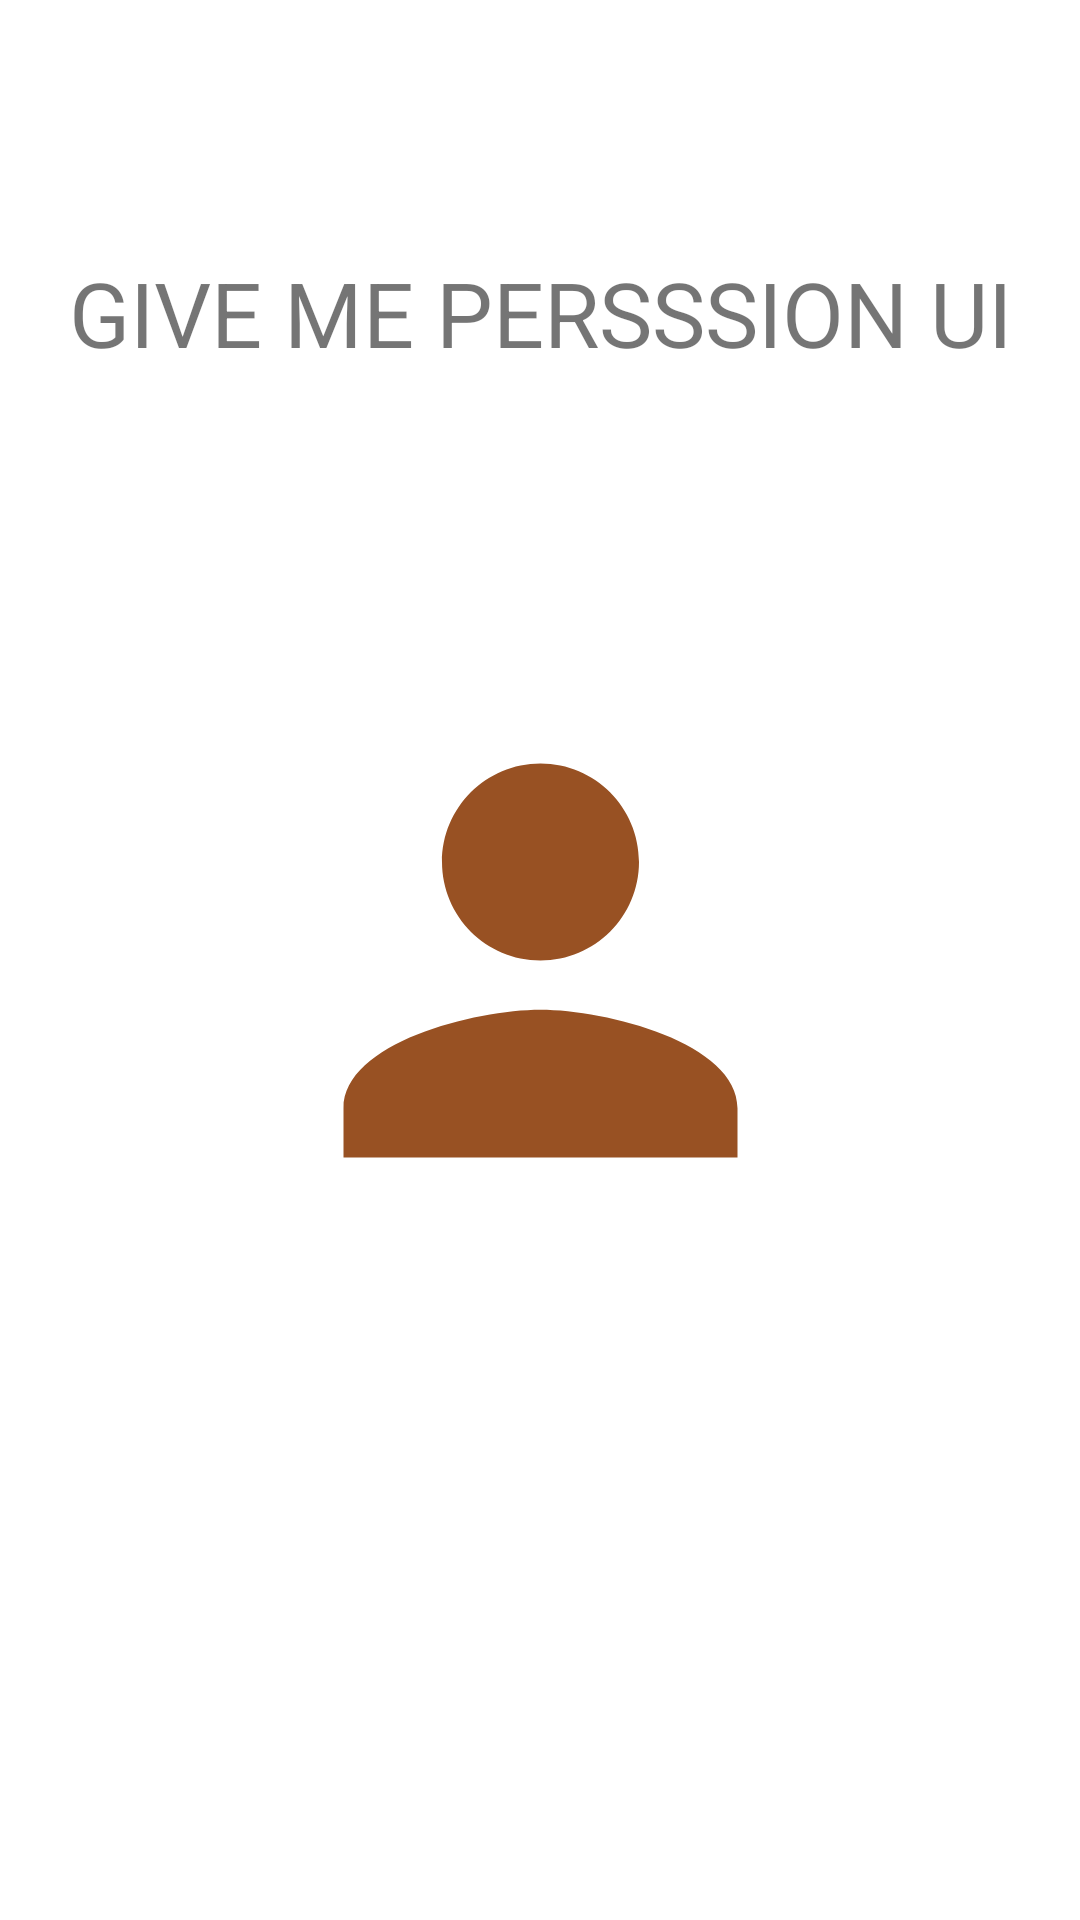

Produce the Android XML layout that renders to this screen, including the resource entries it uses.
<!-- AndroidManifest.xml: application theme Theme.BreweryKegTrackAndTrace -->
<!-- res/layout/activity_truck__permission.xml -->
<?xml version="1.0" encoding="utf-8"?>
<androidx.constraintlayout.widget.ConstraintLayout xmlns:android="http://schemas.android.com/apk/res/android"
    xmlns:app="http://schemas.android.com/apk/res-auto"
    xmlns:tools="http://schemas.android.com/tools"
    android:layout_width="match_parent"
    android:layout_height="match_parent"
    tools:context=".truck_Permission">

    <ImageView
        android:id="@+id/imageView4"
        android:layout_width="197dp"
        android:layout_height="224dp"
        app:layout_constraintBottom_toBottomOf="parent"
        app:layout_constraintEnd_toEndOf="parent"
        app:layout_constraintStart_toStartOf="parent"
        app:layout_constraintTop_toTopOf="parent"
        app:srcCompat="@drawable/ic_baseline_person_24" />

    <TextView
        android:id="@+id/textView3"
        android:layout_width="wrap_content"
        android:layout_height="wrap_content"
        android:text="GIVE ME PERSSSION UI"
        android:textSize="30dp"
        app:layout_constraintBottom_toTopOf="@+id/imageView4"
        app:layout_constraintEnd_toEndOf="parent"
        app:layout_constraintStart_toStartOf="parent"
        app:layout_constraintTop_toTopOf="parent" />
</androidx.constraintlayout.widget.ConstraintLayout>
<!-- resources referenced by this layout -->
<resources>
  <!-- drawable ic_baseline_person_24 (drawable) -->
  <vector android:height="24dp" android:tint="@color/purple_700"
      android:viewportHeight="24" android:viewportWidth="24"
      android:width="24dp" xmlns:android="http://schemas.android.com/apk/res/android">
      <path android:fillColor="@color/purple_700" android:pathData="M12,12c2.21,0 4,-1.79 4,-4s-1.79,-4 -4,-4 -4,1.79 -4,4 1.79,4 4,4zM12,14c-2.67,0 -8,1.34 -8,4v2h16v-2c0,-2.66 -5.33,-4 -8,-4z"/>
  </vector>
  <style name="Theme.BreweryKegTrackAndTrace" parent="Theme.MaterialComponents.DayNight.NoActionBar">
          
          <item name="colorPrimary">@color/purple_500</item>
          <item name="colorPrimaryVariant">@color/purple_700</item>
          <item name="colorOnPrimary">@color/purple_700</item>
          
          <item name="colorSecondary">@color/purple_500</item>
          <item name="colorSecondaryVariant">@color/purple_700</item>
          <item name="colorOnSecondary">@color/purple_700</item>
          
          <item name="android:statusBarColor" tools:targetApi="l">?attr/colorPrimaryVariant</item>
          
      </style>'
  <color name="purple_700">#FF985123</color>
  <color name="purple_500">#FFFDCF06</color>
</resources>
